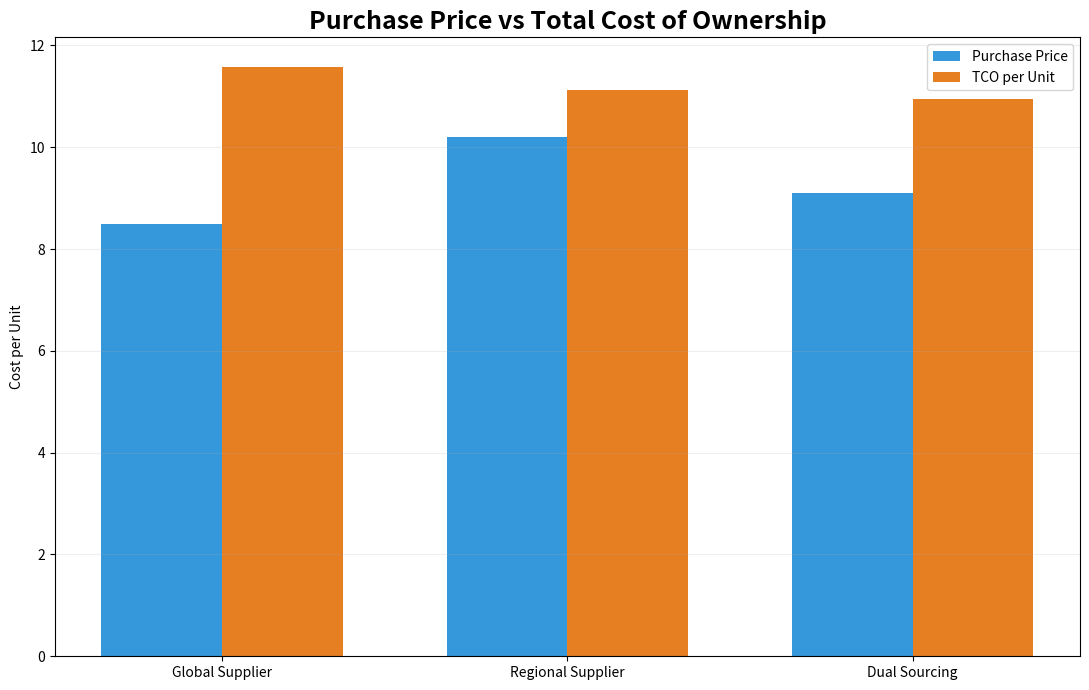
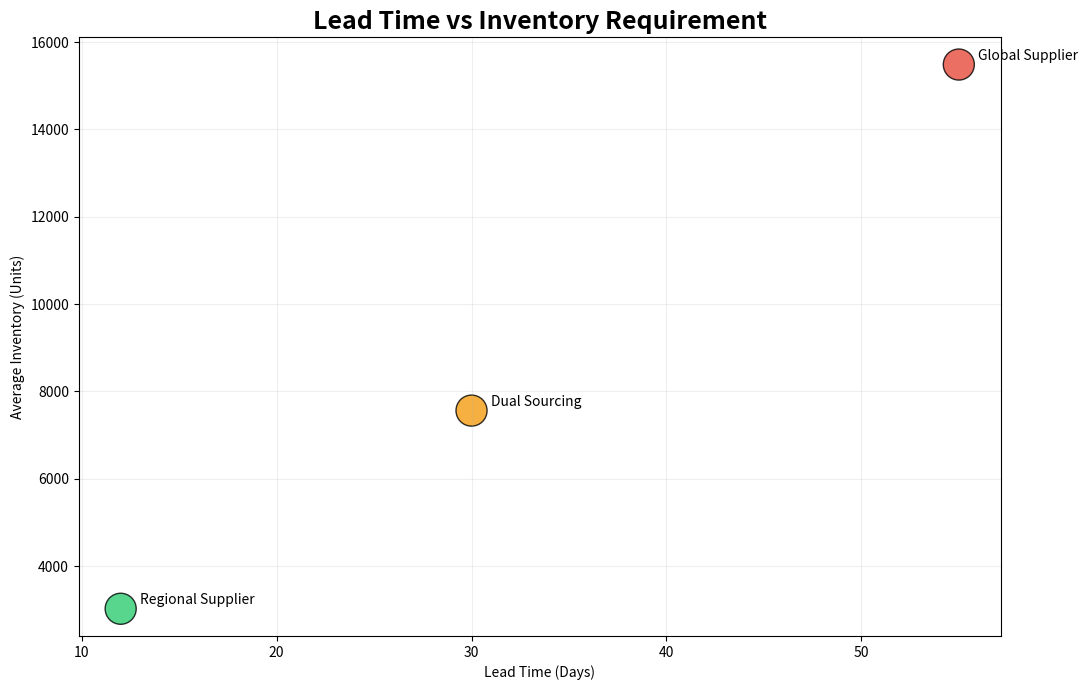
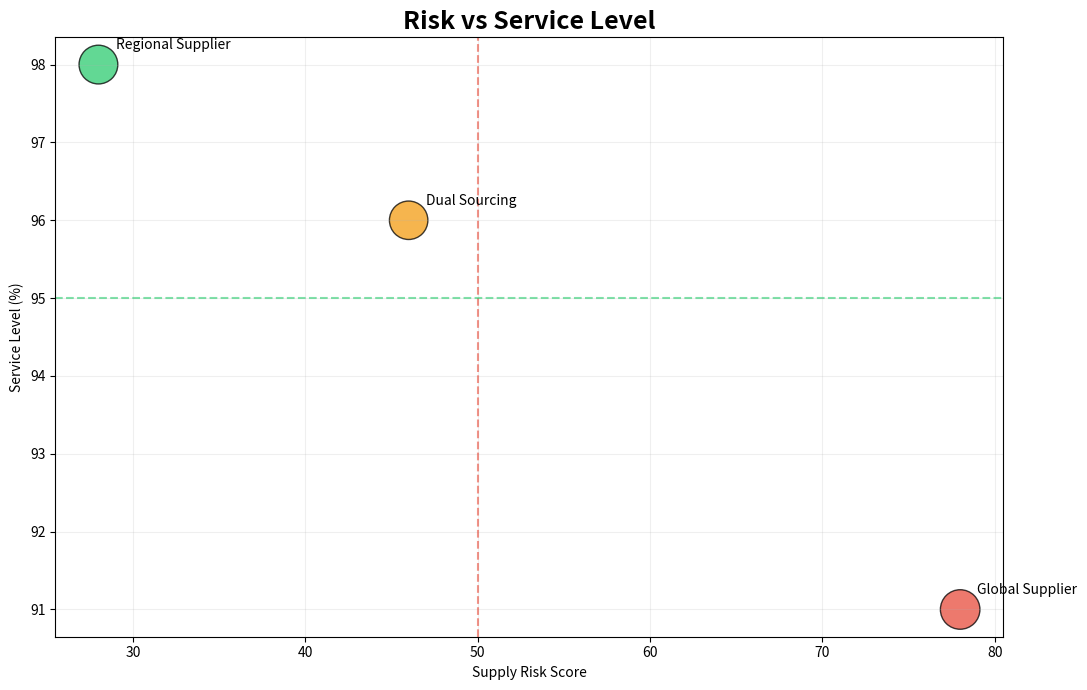
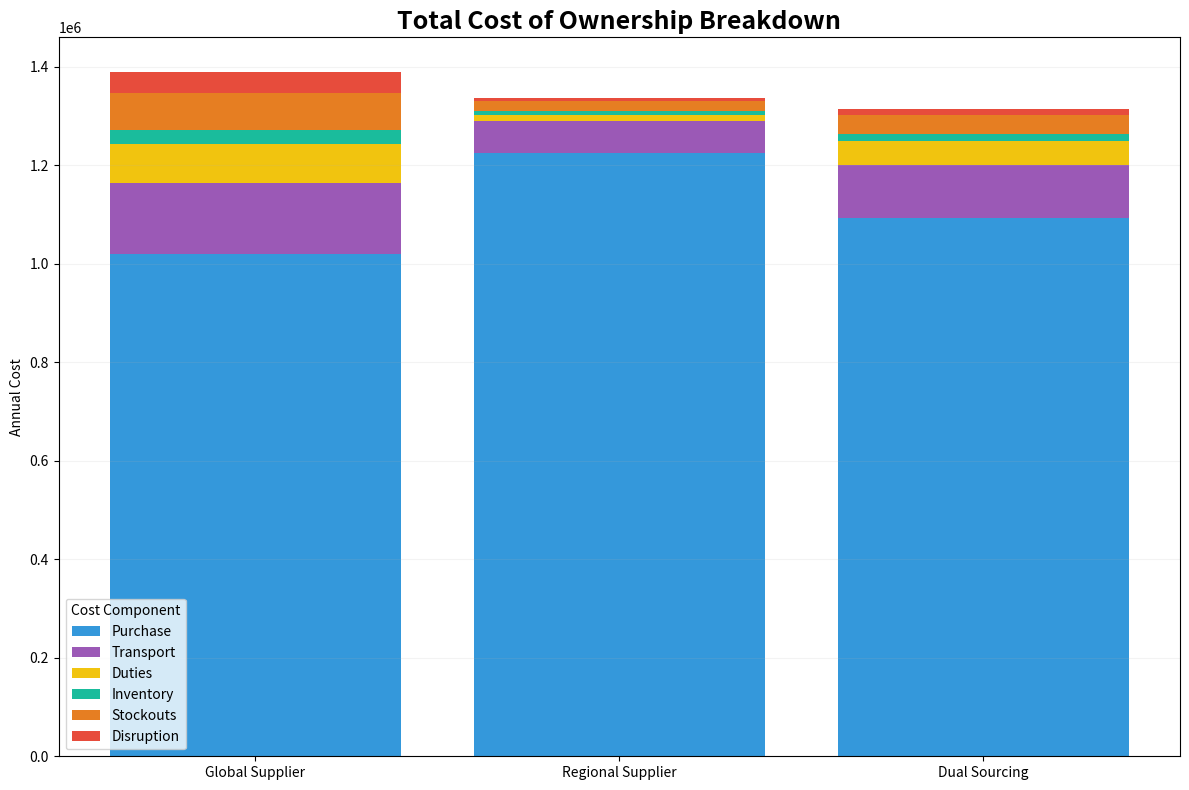
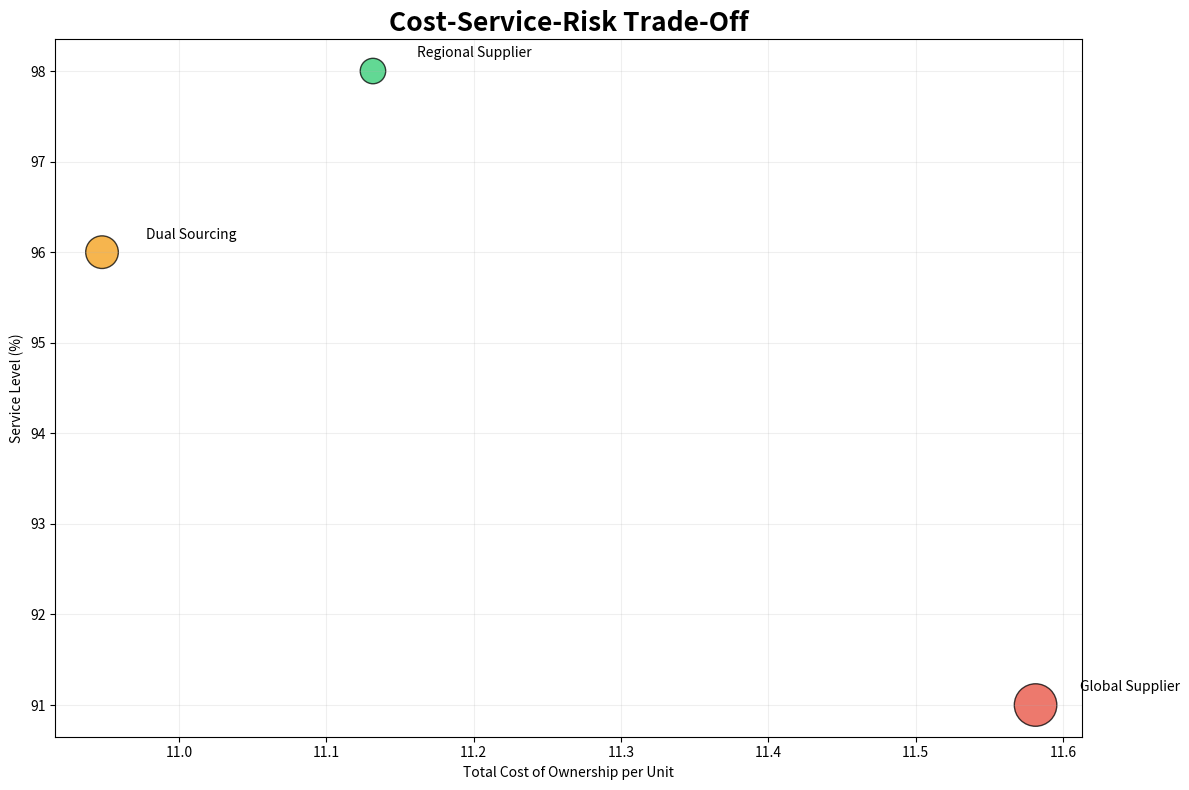
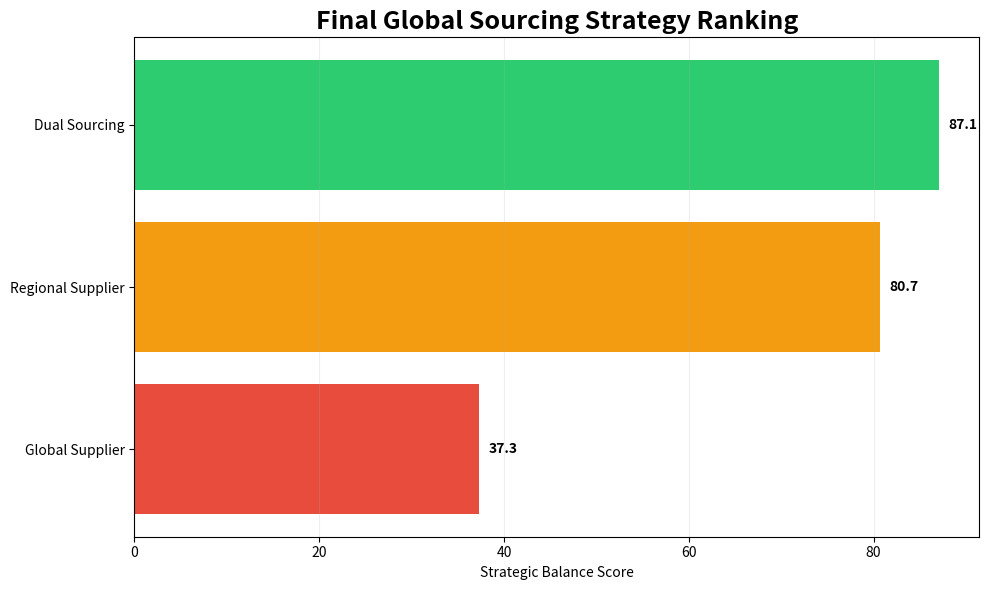

Source code (Python) for these figures, in order:
# ================================================================
# GLOBAL SOURCING TRADE-OFF ANALYSIS
# ================================================================
#
# OBJETIVO DEL EJERCICIO
#
# Comparar tres estrategias de abastecimiento:
#
# 1. GLOBAL SUPPLIER
# 2. REGIONAL SUPPLIER
# 3. DUAL SOURCING
#
# para observar el trade-off entre:
#
# - Cost
# - Lead Time
# - Inventory
# - Service Level
# - Risk
# - Total Cost of Ownership
#
# La idea central es:
#
# "The cheapest supplier is not always the best sourcing strategy."
#
# Este ejercicio NO busca que los estudiantes programen desde cero.
# El objetivo es que:
#
# 1. Ejecuten el modelo.
# 2. Analicen las gráficas.
# 3. Comparen escenarios.
# 4. Expliquen cuál estrategia elegirían.
#
# ================================================================


# ================================================================
# 1. IMPORTAR LIBRERÍAS
# ================================================================

import pandas as pd
import numpy as np
import matplotlib.pyplot as plt


# ================================================================
# 2. DEFINIR DATOS GENERALES DEL NEGOCIO
# ================================================================
#
# Vamos a asumir que la empresa necesita satisfacer
# una demanda anual relativamente estable.
#
# ================================================================


ANNUAL_DEMAND = 120000

# Demanda anual del producto.
# Ejemplo:
# la empresa vende o consume 120.000 unidades al año.


DAILY_DEMAND = ANNUAL_DEMAND / 365

# Convertimos la demanda anual en demanda diaria.
#
# Esto será útil para calcular:
#
# - inventario durante el lead time
# - safety stock
# - cobertura
# - riesgo de faltantes


HOLDING_RATE = 0.22

# Tasa anual de mantenimiento del inventario.
#
# 22% significa que mantener inventario cuesta aproximadamente
# 22% de su valor por año.
#
# Aquí se incluyen costos como:
#
# - almacenamiento
# - capital inmovilizado
# - seguros
# - deterioro
# - obsolescencia
# - manipulación


STOCKOUT_COST_PER_UNIT = 18

# Costo estimado asociado a una unidad que no puede atenderse.
#
# Puede representar:
#
# - pérdida de margen
# - penalización
# - venta perdida
# - compra urgente
# - impacto en servicio


# ================================================================
# 3. DEFINIR LOS TRES ESCENARIOS
# ================================================================
#
# Los datos son ficticios y tienen fines pedagógicos.
#
# ================================================================


data = {

    "Strategy": [
        "Global Supplier",
        "Regional Supplier",
        "Dual Sourcing"
    ],

    # ------------------------------------------------------------
    # PURCHASE PRICE
    #
    # Precio unitario de compra.
    #
    # El proveedor global parece inicialmente más atractivo.
    # ------------------------------------------------------------

    "Unit_Price": [
        8.50,
        10.20,
        9.10
    ],

    # ------------------------------------------------------------
    # LEAD TIME
    #
    # Días promedio desde la orden hasta la recepción.
    #
    # ------------------------------------------------------------

    "Lead_Time_Days": [
        55,
        12,
        30
    ],

    # ------------------------------------------------------------
    # LEAD TIME VARIABILITY
    #
    # Variabilidad alrededor del tiempo esperado.
    #
    # Mayor valor = más incertidumbre.
    #
    # ------------------------------------------------------------

    "Lead_Time_Variability": [
        14,
        4,
        8
    ],

    # ------------------------------------------------------------
    # ON-TIME DELIVERY
    #
    # Porcentaje de entregas realizadas a tiempo.
    #
    # ------------------------------------------------------------

    "On_Time_Delivery": [
        87,
        97,
        94
    ],

    # ------------------------------------------------------------
    # TRANSPORT COST
    #
    # Costo logístico unitario.
    #
    # El proveedor global puede requerir:
    #
    # - marítimo
    # - puertos
    # - seguros
    # - manipulación
    #
    # ------------------------------------------------------------

    "Transport_Cost_Per_Unit": [
        1.20,
        0.55,
        0.90
    ],

    # ------------------------------------------------------------
    # DUTIES / TARIFFS
    #
    # Aranceles u otros costos unitarios.
    #
    # ------------------------------------------------------------

    "Duties_Per_Unit": [
        0.65,
        0.10,
        0.40
    ],

    # ------------------------------------------------------------
    # DISRUPTION PROBABILITY
    #
    # Probabilidad anual estimada de una disrupción importante.
    #
    # Ejemplo:
    # 0.18 = 18%
    #
    # ------------------------------------------------------------

    "Disruption_Probability": [
        0.18,
        0.06,
        0.09
    ],

    # ------------------------------------------------------------
    # DISRUPTION IMPACT
    #
    # Costo estimado si la disrupción ocurre.
    #
    # ------------------------------------------------------------

    "Disruption_Impact": [
        240000,
        90000,
        130000
    ],

    # ------------------------------------------------------------
    # SERVICE LEVEL
    #
    # Nivel de servicio esperado.
    #
    # ------------------------------------------------------------

    "Service_Level": [
        91,
        98,
        96
    ],

    # ------------------------------------------------------------
    # STOCKOUT RATE
    #
    # Porcentaje de demanda anual potencialmente
    # afectada por faltantes.
    #
    # ------------------------------------------------------------

    "Stockout_Rate": [
        0.035,
        0.010,
        0.018
    ],

    # ------------------------------------------------------------
    # RISK SCORE
    #
    # Indicador sintético 0-100.
    #
    # Mayor valor = mayor riesgo.
    #
    # Considera de forma simplificada:
    #
    # - distancia
    # - transporte
    # - dependencia
    # - vulnerabilidad geográfica
    # - incertidumbre
    #
    # ------------------------------------------------------------

    "Risk_Score": [
        78,
        28,
        46
    ]
}


df = pd.DataFrame(data)


# ================================================================
# 4. CALCULAR INVENTARIO DURANTE EL LEAD TIME
# ================================================================
#
# Si consumimos aproximadamente DAILY_DEMAND unidades por día,
# durante el lead time necesitamos cubrir:
#
# Daily Demand x Lead Time
#
# ================================================================


df["Lead_Time_Inventory"] = (

    DAILY_DEMAND

    *

    df["Lead_Time_Days"]

)


# ================================================================
# 5. CALCULAR SAFETY STOCK
# ================================================================
#
# Para mantener el ejercicio comprensible,
# utilizaremos una aproximación simple:
#
# Safety Stock =
#
# Daily Demand
#
# x
#
# Lead Time Variability
#
# x
#
# Risk Adjustment
#
#
# Estrategias más riesgosas tendrán un mayor factor.
#
# ================================================================


risk_adjustment = {

    "Global Supplier": 1.40,

    "Regional Supplier": 0.80,

    "Dual Sourcing": 1.00

}


df["Risk_Adjustment"] = (

    df["Strategy"]
    .map(risk_adjustment)

)


df["Safety_Stock"] = (

    DAILY_DEMAND

    *

    df["Lead_Time_Variability"]

    *

    df["Risk_Adjustment"]

)


# ================================================================
# 6. CALCULAR INVENTARIO PROMEDIO
# ================================================================
#
# Para simplificar:
#
# Average Inventory =
#
# 50% del inventario durante lead time
#
# +
#
# Safety Stock
#
#
# No representa una fórmula universal,
# sino una aproximación pedagógica.
#
# ================================================================


df["Average_Inventory"] = (

    df["Lead_Time_Inventory"] * 0.50

    +

    df["Safety_Stock"]

)


# ================================================================
# 7. CALCULAR COSTO DE COMPRA ANUAL
# ================================================================
#
# Purchase Cost =
#
# Annual Demand x Unit Price
#
# ================================================================


df["Annual_Purchase_Cost"] = (

    ANNUAL_DEMAND

    *

    df["Unit_Price"]

)


# ================================================================
# 8. CALCULAR COSTO DE TRANSPORTE
# ================================================================


df["Annual_Transport_Cost"] = (

    ANNUAL_DEMAND

    *

    df["Transport_Cost_Per_Unit"]

)


# ================================================================
# 9. CALCULAR ARANCELES
# ================================================================


df["Annual_Duties"] = (

    ANNUAL_DEMAND

    *

    df["Duties_Per_Unit"]

)


# ================================================================
# 10. CALCULAR VALOR DEL INVENTARIO
# ================================================================
#
# Inventory Value =
#
# Average Inventory x Unit Price
#
# ================================================================


df["Inventory_Value"] = (

    df["Average_Inventory"]

    *

    df["Unit_Price"]

)


# ================================================================
# 11. CALCULAR CARRYING COST
# ================================================================
#
# Carrying Cost =
#
# Inventory Value x Holding Rate
#
# ================================================================


df["Inventory_Carrying_Cost"] = (

    df["Inventory_Value"]

    *

    HOLDING_RATE

)


# ================================================================
# 12. CALCULAR COSTO DE STOCKOUTS
# ================================================================
#
# Primero estimamos cuántas unidades pueden quedar
# afectadas por faltantes.
#
# ================================================================


df["Expected_Stockout_Units"] = (

    ANNUAL_DEMAND

    *

    df["Stockout_Rate"]

)


# Luego calculamos su costo.

df["Expected_Stockout_Cost"] = (

    df["Expected_Stockout_Units"]

    *

    STOCKOUT_COST_PER_UNIT

)


# ================================================================
# 13. CALCULAR COSTO ESPERADO DE DISRUPCIÓN
# ================================================================
#
# Expected Disruption Cost =
#
# Probability x Impact
#
#
# Ejemplo:
#
# 18% x $240,000
#
# No significa que necesariamente vamos a gastar ese valor.
# Es una forma de incorporar riesgo esperado al análisis.
#
# ================================================================


df["Expected_Disruption_Cost"] = (

    df["Disruption_Probability"]

    *

    df["Disruption_Impact"]

)


# ================================================================
# 14. CALCULAR TOTAL COST OF OWNERSHIP
# ================================================================
#
# TCO incluye:
#
# Purchase Cost
# Transport
# Duties
# Inventory Carrying Cost
# Stockout Cost
# Expected Disruption Cost
#
# ================================================================


df["TCO"] = (

    df["Annual_Purchase_Cost"]

    +

    df["Annual_Transport_Cost"]

    +

    df["Annual_Duties"]

    +

    df["Inventory_Carrying_Cost"]

    +

    df["Expected_Stockout_Cost"]

    +

    df["Expected_Disruption_Cost"]

)


# ================================================================
# 15. CALCULAR TCO POR UNIDAD
# ================================================================


df["TCO_Per_Unit"] = (

    df["TCO"]

    /

    ANNUAL_DEMAND

)


# ================================================================
# 16. MOSTRAR TABLA DE RESULTADOS
# ================================================================


summary = df[

    [
        "Strategy",
        "Unit_Price",
        "Lead_Time_Days",
        "Safety_Stock",
        "Average_Inventory",
        "Service_Level",
        "Risk_Score",
        "TCO",
        "TCO_Per_Unit"
    ]

].copy()


print("\n" + "="*100)

print("GLOBAL SOURCING STRATEGY RESULTS")

print("="*100)


print(

    summary
    .round(2)
    .to_string(index=False)

)


# ================================================================
# 17. GRÁFICA 1
#
# PURCHASE PRICE VS TCO PER UNIT
# ================================================================
#
# Esta gráfica permite visualizar una idea clave:
#
# el proveedor con menor precio de compra
# puede no tener el menor costo total.
#
# ================================================================


x = np.arange(
    len(df)
)


width = 0.35


plt.figure(
    figsize=(11,7)
)


plt.bar(

    x - width/2,

    df["Unit_Price"],

    width,

    label="Purchase Price",

    color="#3498DB"

)


plt.bar(

    x + width/2,

    df["TCO_Per_Unit"],

    width,

    label="TCO per Unit",

    color="#E67E22"

)


plt.xticks(

    x,

    df["Strategy"]

)


plt.ylabel(
    "Cost per Unit"
)


plt.title(

    "Purchase Price vs Total Cost of Ownership",

    fontsize=18,

    fontweight="bold"

)


plt.legend()


plt.grid(
    axis="y",
    alpha=0.20
)


plt.tight_layout()

plt.show()


# ================================================================
# INTERPRETACIÓN GRÁFICA 1
# ================================================================
#
# Observe:
#
# Global Supplier puede tener el precio inicial más bajo.
#
# Sin embargo, cuando agregamos:
#
# transporte
# aranceles
# inventario
# faltantes
# disrupciones
#
# la diferencia real puede reducirse significativamente.
#
# Esta es precisamente la lógica de TCO.
#
# ================================================================


# ================================================================
# 18. GRÁFICA 2
#
# LEAD TIME VS AVERAGE INVENTORY
# ================================================================
#
# Esta gráfica permite observar:
#
# mayor lead time
#
#        ↓
#
# mayor necesidad de inventario
#
# ================================================================


plt.figure(
    figsize=(11,7)
)


colors = [
    "#E74C3C",
    "#2ECC71",
    "#F39C12"
]


plt.scatter(

    df["Lead_Time_Days"],

    df["Average_Inventory"],

    s=500,

    color=colors,

    edgecolor="black",

    alpha=0.80

)


for i, row in df.iterrows():

    plt.text(

        row["Lead_Time_Days"] + 1,

        row["Average_Inventory"] + 100,

        row["Strategy"],

        fontsize=10

    )


plt.xlabel(
    "Lead Time (Days)"
)


plt.ylabel(
    "Average Inventory (Units)"
)


plt.title(

    "Lead Time vs Inventory Requirement",

    fontsize=18,

    fontweight="bold"

)


plt.grid(
    alpha=0.20
)


plt.tight_layout()

plt.show()


# ================================================================
# INTERPRETACIÓN GRÁFICA 2
# ================================================================
#
# El proveedor global requiere mayor inventario
# porque tarda más tiempo en abastecer.
#
# Esto significa:
#
# más capital de trabajo
# más espacio
# mayor exposición a obsolescencia
# mayor carrying cost
#
# ================================================================


# ================================================================
# 19. GRÁFICA 3
#
# SERVICE LEVEL VS RISK
# ================================================================
#
# Una estrategia ideal tendría:
#
# HIGH SERVICE
#
# y
#
# LOW RISK
#
# ================================================================


plt.figure(
    figsize=(11,7)
)


plt.scatter(

    df["Risk_Score"],

    df["Service_Level"],

    s=df["TCO_Per_Unit"] * 70,

    color=colors,

    edgecolor="black",

    alpha=0.75

)


for i, row in df.iterrows():

    plt.text(

        row["Risk_Score"] + 1,

        row["Service_Level"] + 0.2,

        row["Strategy"],

        fontsize=10

    )


plt.xlabel(
    "Supply Risk Score"
)


plt.ylabel(
    "Service Level (%)"
)


plt.title(

    "Risk vs Service Level",

    fontsize=18,

    fontweight="bold"

)


plt.axvline(

    50,

    linestyle="--",

    color="#E74C3C",

    alpha=0.60

)


plt.axhline(

    95,

    linestyle="--",

    color="#2ECC71",

    alpha=0.60

)


plt.grid(
    alpha=0.20
)


plt.tight_layout()

plt.show()


# ================================================================
# INTERPRETACIÓN GRÁFICA 3
# ================================================================
#
# Una posición deseable sería:
#
# parte superior izquierda
#
# porque representa:
#
# menor riesgo
# mayor nivel de servicio
#
# El proveedor global puede ser atractivo en precio,
# pero aparece más expuesto al riesgo.
#
# ================================================================


# ================================================================
# 20. GRÁFICA 4
#
# COMPOSICIÓN DEL TOTAL COST OF OWNERSHIP
# ================================================================
#
# Esta gráfica permite ver qué está causando realmente
# el costo total de cada estrategia.
#
# ================================================================


cost_components = [

    "Annual_Purchase_Cost",

    "Annual_Transport_Cost",

    "Annual_Duties",

    "Inventory_Carrying_Cost",

    "Expected_Stockout_Cost",

    "Expected_Disruption_Cost"

]


labels = [

    "Purchase",

    "Transport",

    "Duties",

    "Inventory",

    "Stockouts",

    "Disruption"

]


component_colors = [

    "#3498DB",

    "#9B59B6",

    "#F1C40F",

    "#1ABC9C",

    "#E67E22",

    "#E74C3C"

]


bottom = np.zeros(
    len(df)
)


plt.figure(
    figsize=(12,8)
)


for component, label, color in zip(

    cost_components,

    labels,

    component_colors

):

    plt.bar(

        df["Strategy"],

        df[component],

        bottom=bottom,

        label=label,

        color=color

    )


    bottom += df[component].values


plt.title(

    "Total Cost of Ownership Breakdown",

    fontsize=18,

    fontweight="bold"

)


plt.ylabel(
    "Annual Cost"
)


plt.legend(
    title="Cost Component"
)


plt.grid(
    axis="y",
    alpha=0.15
)


plt.tight_layout()

plt.show()


# ================================================================
# INTERPRETACIÓN GRÁFICA 4
# ================================================================
#
# Esta gráfica es muy importante.
#
# Permite que los estudiantes vean que:
#
# Purchase Price
#
# es solamente UNA PARTE del costo total.
#
#
# Dos proveedores pueden parecer muy diferentes
# cuando observamos únicamente el precio,
#
# pero mucho más similares cuando analizamos TCO.
#
# ================================================================


# ================================================================
# 21. GRÁFICA 5
#
# COST - SERVICE - RISK TRADE-OFF
# ================================================================
#
# Vamos a construir una gráfica con:
#
# X = TCO por unidad
#
# Y = Service Level
#
# Tamaño burbuja = Risk Score
#
#
# La mejor estrategia idealmente tendría:
#
# bajo costo
# alto servicio
# bajo riesgo
#
# ================================================================


plt.figure(
    figsize=(12,8)
)


plt.scatter(

    df["TCO_Per_Unit"],

    df["Service_Level"],

    s=df["Risk_Score"] * 12,

    color=colors,

    alpha=0.75,

    edgecolor="black"

)


for i, row in df.iterrows():

    plt.text(

        row["TCO_Per_Unit"] + 0.03,

        row["Service_Level"] + 0.15,

        row["Strategy"],

        fontsize=10

    )


plt.xlabel(
    "Total Cost of Ownership per Unit"
)


plt.ylabel(
    "Service Level (%)"
)


plt.title(

    "Cost-Service-Risk Trade-Off",

    fontsize=19,

    fontweight="bold"

)


plt.grid(
    alpha=0.20
)


plt.tight_layout()

plt.show()


# ================================================================
# INTERPRETACIÓN GRÁFICA 5
# ================================================================
#
# Esta es la gráfica gerencial más importante.
#
# Permite responder:
#
# ¿Cuál estrategia ofrece el mejor equilibrio?
#
#
# Una estrategia con costo muy bajo,
# pero servicio bajo y riesgo alto,
# puede no ser conveniente.
#
#
# Una estrategia muy segura,
# pero extremadamente costosa,
# tampoco necesariamente es óptima.
#
#
# Por eso buscamos BALANCE.
#
# ================================================================


# ================================================================
# 22. CREAR SCORE GERENCIAL DE BALANCE
# ================================================================
#
# Solo con fines pedagógicos,
# podemos crear un índice que combine:
#
# Cost
# Service
# Risk
#
# ================================================================


# Primero normalizamos TCO.
#
# Un TCO menor debe producir mayor puntuación.

df["Cost_Score"] = (

    100

    -

    (
        (df["TCO_Per_Unit"] - df["TCO_Per_Unit"].min())

        /

        (df["TCO_Per_Unit"].max() - df["TCO_Per_Unit"].min())

        * 100
    )

)


# Service Level ya está aproximadamente en escala 0-100.

df["Service_Score"] = df["Service_Level"]


# Menor riesgo = mayor puntuación.

df["Resilience_Score"] = (

    100 - df["Risk_Score"]

)


# ================================================================
# PESOS DEL SCORE
# ================================================================
#
# Costo       = 40%
# Servicio    = 35%
# Resiliencia = 25%
#
# Estos pesos pueden modificarse.
#
# ================================================================


df["Balance_Score"] = (

    df["Cost_Score"] * 0.40

    +

    df["Service_Score"] * 0.35

    +

    df["Resilience_Score"] * 0.25

)


# ================================================================
# 23. RANKING FINAL
# ================================================================


ranking = (

    df[
        [
            "Strategy",
            "Cost_Score",
            "Service_Score",
            "Resilience_Score",
            "Balance_Score"
        ]
    ]

    .sort_values(
        "Balance_Score",
        ascending=False
    )

)


print("\n" + "="*100)

print("FINAL SOURCING STRATEGY RANKING")

print("="*100)


print(

    ranking
    .round(2)
    .to_string(index=False)

)


# ================================================================
# 24. GRÁFICA FINAL DE RANKING
# ================================================================


ranking_plot = ranking.sort_values(
    "Balance_Score"
)


final_colors = [

    "#E74C3C",
    "#F39C12",
    "#2ECC71"
]


plt.figure(
    figsize=(10,6)
)


bars = plt.barh(

    ranking_plot["Strategy"],

    ranking_plot["Balance_Score"],

    color=final_colors

)


plt.xlabel(
    "Strategic Balance Score"
)


plt.title(

    "Final Global Sourcing Strategy Ranking",

    fontsize=18,

    fontweight="bold"

)


for bar in bars:

    width = bar.get_width()

    plt.text(

        width + 1,

        bar.get_y()
        + bar.get_height()/2,

        f"{width:.1f}",

        va="center",

        fontweight="bold"

    )


plt.grid(
    axis="x",
    alpha=0.20
)


plt.tight_layout()

plt.show()


# ================================================================
# 25. INTERPRETACIÓN AUTOMÁTICA
# ================================================================


best_strategy = ranking.iloc[0]["Strategy"]

best_score = ranking.iloc[0]["Balance_Score"]


print("\n" + "="*100)

print("MANAGEMENT INTERPRETATION")

print("="*100)


print(

    f"""
Based on the assumptions used in this model,
the strategy with the strongest balance between:

- Cost
- Service
- Risk

is:

{best_strategy}

Strategic Balance Score:

{best_score:.2f}

IMPORTANT:

This does NOT mean that the strategy will always be the best.

The result depends on:

- demand
- costs
- risk probabilities
- service requirements
- lead times
- managerial priorities

Changing these assumptions may change the final decision.
"""

)


# ================================================================
# 26. PREGUNTAS PARA LOS ESTUDIANTES
# ================================================================


print("\n" + "="*100)

print("MANAGEMENT DISCUSSION QUESTIONS")

print("="*100)


print("""

1. Which strategy has the lowest purchase price?

2. Is the strategy with the lowest purchase price
   also the strategy with the lowest TCO?

3. Which strategy requires the highest inventory?

4. How does lead time influence working capital?

5. Which strategy offers the highest service level?

6. Which strategy presents the greatest disruption risk?

7. What hidden costs make the global supplier less attractive?

8. Is the regional supplier worth paying more for?

9. Why might dual sourcing provide a better balance?

10. If the company prioritized cost above everything else,
    which strategy would you select?

11. If the company prioritized resilience,
    which strategy would you select?

12. As Supply Chain Manager,
    which strategy would you recommend and why?

""")
